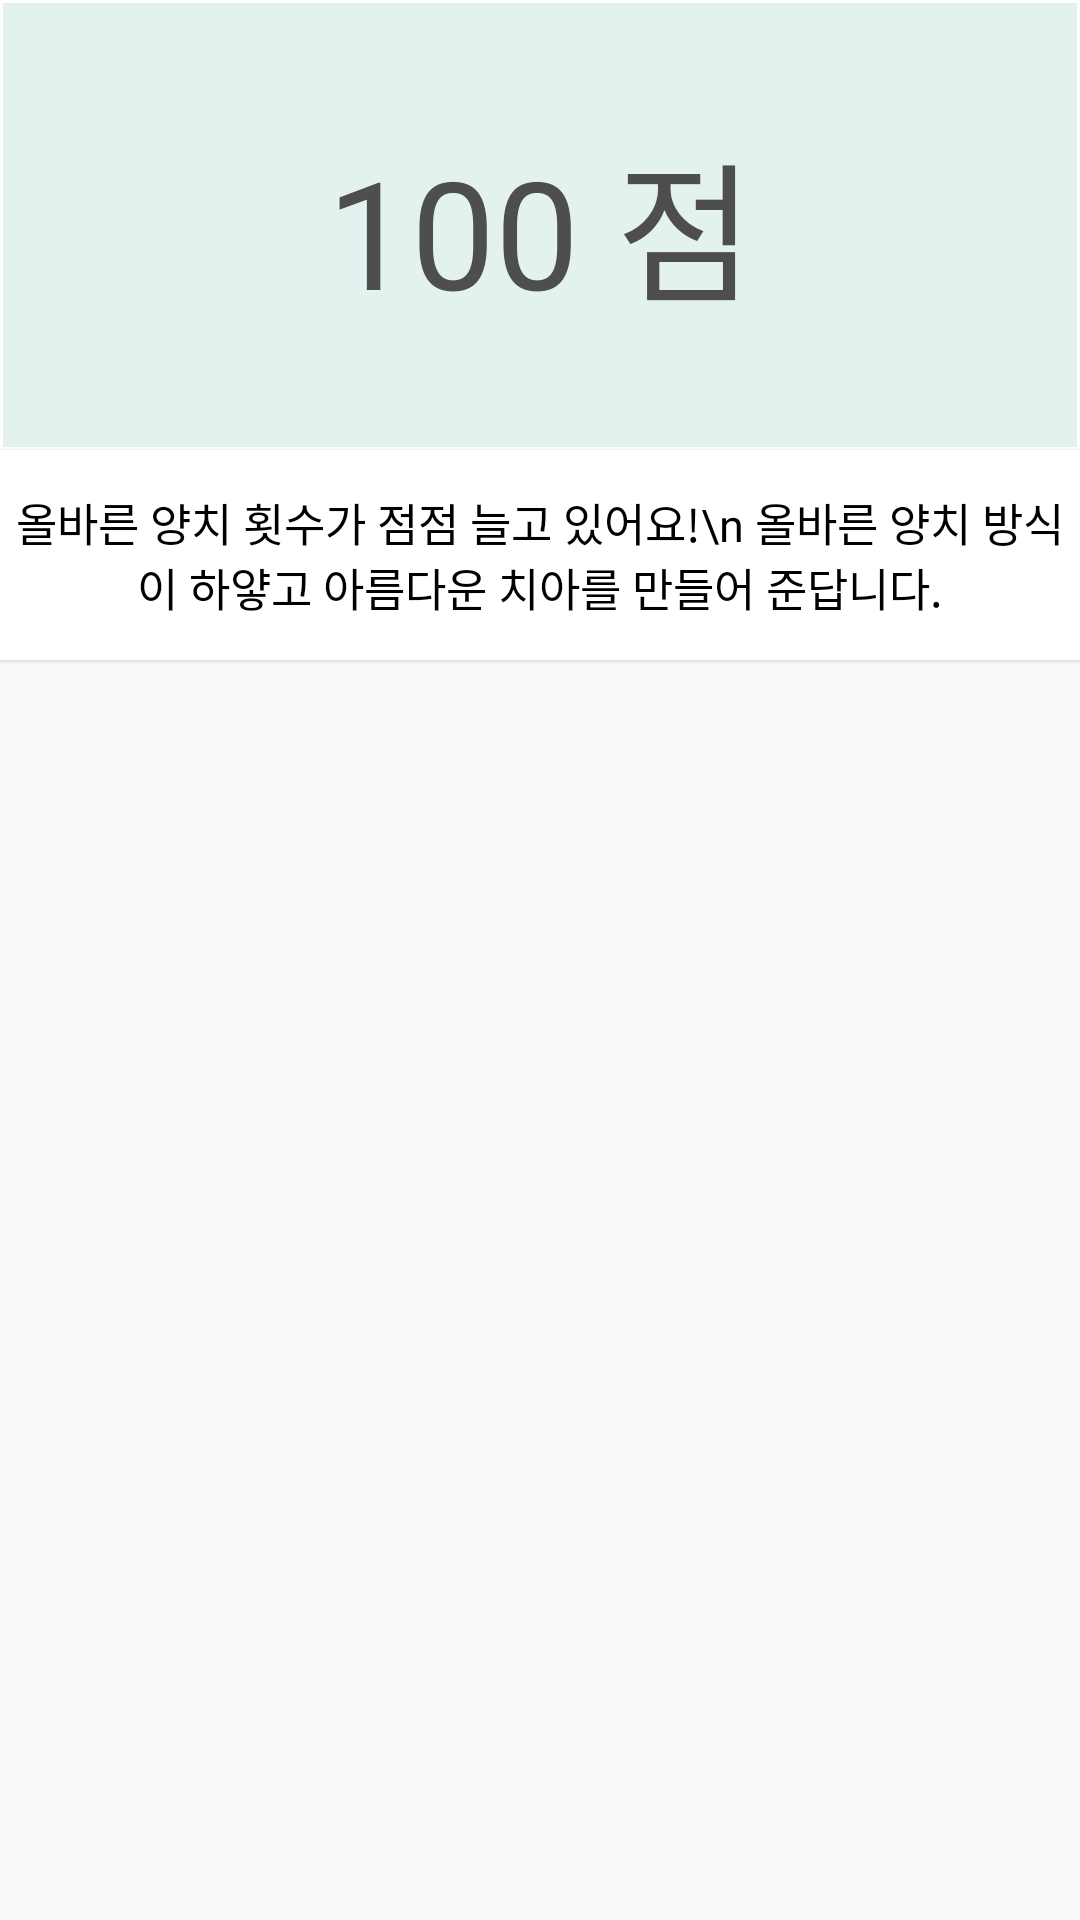

Reconstruct the res/layout file that produces this screen, plus the resources it refers to.
<!-- AndroidManifest.xml: application theme AppTheme -->
<!-- res/layout/fragment_analyzehabit.xml -->
<?xml version="1.0" encoding="utf-8"?>
<LinearLayout xmlns:android="http://schemas.android.com/apk/res/android"
    xmlns:app="http://schemas.android.com/apk/res-auto"
    xmlns:tools="http://schemas.android.com/tools"
    android:id="@+id/analyzehabit_container"
    android:layout_width="match_parent"
    android:layout_height="match_parent"
    android:orientation="vertical">

    <TextView
        android:id="@+id/tvWeeklyScore"
        android:layout_width="match_parent"
        android:layout_height="150dp"
        android:background="@drawable/tv_weeklyscore_border"
        android:gravity="center"
        android:text="100 점"
        android:textColor="#4e4e50"
        android:textSize="50sp" />

    <TextView
        android:id="@+id/tvWeeklyComment"
        android:layout_width="match_parent"
        android:layout_height="70dp"
        android:background="@android:color/white"
        android:elevation="1dp"
        android:gravity="center"
        android:text="올바른 양치 횟수가 점점 늘고 있어요!\n 올바른 양치 방식이 하얗고 아름다운 치아를 만들어 준답니다."
        android:textColor="@android:color/black"
        android:textSize="15sp" />


    <ExpandableListView
        android:id="@+id/lvWeeklyHabit"
        android:layout_width="match_parent"
        android:layout_height="match_parent"
        android:layout_marginTop="25dp"
        android:layout_marginBottom="60dp"
        android:divider="@null"
        android:dividerHeight="10dp"
        android:groupIndicator="@null"
        android:overScrollMode="never">

    </ExpandableListView>


</LinearLayout>
<!-- resources referenced by this layout -->
<resources>
  <!-- drawable tv_weeklyscore_border (drawable) -->
  <?xml version="1.0" encoding="utf-8"?>
  <layer-list xmlns:android="http://schemas.android.com/apk/res/android">
  
      <item>
          <shape android:shape="rectangle">
              <stroke android:width="1dp" android:color="@android:color/white" />
              <solid android:color="#E3F2EF" />
          </shape>
      </item>
  
  </layer-list>
  <style name="AppTheme" parent="Theme.AppCompat.Light.DarkActionBar">
          
          <item name="colorPrimary">@color/colorPrimary</item>
          <item name="colorPrimaryDark">@color/infocolor</item>
          <item name="colorAccent">@color/colorAccent</item>
  
          <item name="android:windowLightStatusBar">true</item>
          <item name="windowActionBar">false</item>
          <item name="windowNoTitle">true</item>
  
      </style>
  <color name="colorPrimary">#3F51B5</color>
  <color name="infocolor">#b5ffffff</color>
  <color name="colorAccent">#ffe0dc</color>
</resources>
